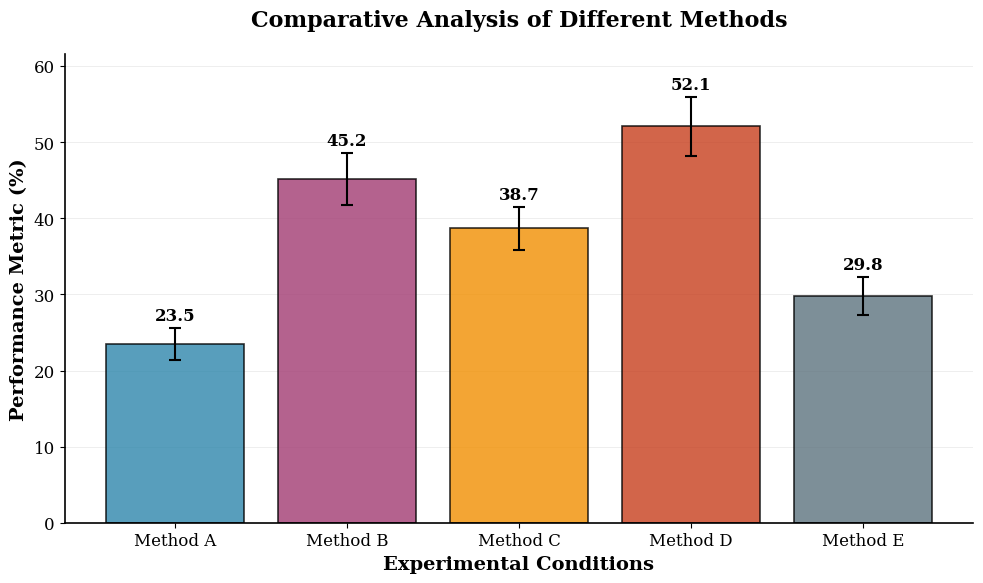

The script that saved this image:
import matplotlib.pyplot as plt
import numpy as np
from matplotlib import rcParams

# Set publication-quality style parameters
rcParams['font.family'] = 'serif'
rcParams['font.serif'] = ['Times New Roman', 'Times', 'DejaVu Serif']
rcParams['font.size'] = 12
rcParams['axes.labelsize'] = 14
rcParams['axes.titlesize'] = 16
rcParams['xtick.labelsize'] = 12
rcParams['ytick.labelsize'] = 12
rcParams['legend.fontsize'] = 12
rcParams['figure.titlesize'] = 18

# Sample data
categories = ['Method A', 'Method B', 'Method C', 'Method D', 'Method E']
values = [23.5, 45.2, 38.7, 52.1, 29.8]
errors = [2.1, 3.4, 2.8, 3.9, 2.5]  # Error bars

# Create figure with specific size for publication (adjust as needed)
fig, ax = plt.subplots(figsize=(10, 6), dpi=300)

# Create bars with custom colors
colors = ['#2E86AB', '#A23B72', '#F18F01', '#C73E1D', '#5D737E']
bars = ax.bar(categories, values, color=colors, alpha=0.8, 
              edgecolor='black', linewidth=1.2, capsize=5)

# Add error bars
ax.errorbar(categories, values, yerr=errors, fmt='none', 
            color='black', capsize=4, capthick=1.5, elinewidth=1.5)

# Customize the plot
ax.set_xlabel('Experimental Conditions', fontweight='bold')
ax.set_ylabel('Performance Metric (%)', fontweight='bold')
ax.set_title('Comparative Analysis of Different Methods', fontweight='bold', pad=20)

# Set y-axis limits with some padding
y_max = max([v + e for v, e in zip(values, errors)])
ax.set_ylim(0, y_max * 1.1)

# Add grid for better readability
ax.grid(axis='y', alpha=0.3, linestyle='-', linewidth=0.5)
ax.set_axisbelow(True)  # Put grid behind bars

# Customize spines (borders)
ax.spines['top'].set_visible(False)
ax.spines['right'].set_visible(False)
ax.spines['left'].set_linewidth(1.2)
ax.spines['bottom'].set_linewidth(1.2)

# Add value labels on top of bars
for bar, value, error in zip(bars, values, errors):
    height = bar.get_height()
    ax.text(bar.get_x() + bar.get_width()/2., height + error + 0.5,
            f'{value:.1f}', ha='center', va='bottom', fontweight='bold')

# Rotate x-axis labels if needed (uncomment if labels are long)
# plt.xticks(rotation=45, ha='right')

# Adjust layout to prevent label cutoff
plt.tight_layout()

# Save as high-quality formats
# plt.savefig('publication_barchart.png', dpi=300, bbox_inches='tight', 
#             facecolor='white', edgecolor='none')
# plt.savefig('publication_barchart.pdf', bbox_inches='tight', 
#             facecolor='white', edgecolor='none')
# plt.savefig('publication_barchart.eps', bbox_inches='tight', 
#             facecolor='white', edgecolor='none')

plt.show()

# Alternative: Using seaborn style for even cleaner look
# import seaborn as sns
# plt.style.use('seaborn-v0_8-whitegrid')  # or just 'seaborn' in older versions

# Advanced customization example with grouped bars
def create_grouped_barchart():
    """Create a grouped bar chart for comparing multiple datasets"""
    
    # Sample data for grouped bars
    methods = ['Method A', 'Method B', 'Method C', 'Method D']
    dataset1 = [23.5, 45.2, 38.7, 52.1]
    dataset2 = [26.8, 42.1, 41.3, 48.9]
    dataset3 = [21.2, 47.8, 35.4, 54.3]
    
    x = np.arange(len(methods))
    width = 0.25
    
    fig, ax = plt.subplots(figsize=(12, 7), dpi=300)
    
    # Create grouped bars
    bars1 = ax.bar(x - width, dataset1, width, label='Dataset 1', 
                   color='#2E86AB', alpha=0.8, edgecolor='black', linewidth=1)
    bars2 = ax.bar(x, dataset2, width, label='Dataset 2', 
                   color='#A23B72', alpha=0.8, edgecolor='black', linewidth=1)
    bars3 = ax.bar(x + width, dataset3, width, label='Dataset 3', 
                   color='#F18F01', alpha=0.8, edgecolor='black', linewidth=1)
    
    # Customize
    ax.set_xlabel('Methods', fontweight='bold')
    ax.set_ylabel('Performance Score', fontweight='bold')
    ax.set_title('Comparative Performance Analysis', fontweight='bold', pad=20)
    ax.set_xticks(x)
    ax.set_xticklabels(methods)
    
    # Add legend
    ax.legend(frameon=True, fancybox=True, shadow=True, loc='upper left')
    
    # Grid and spines
    ax.grid(axis='y', alpha=0.3, linestyle='-', linewidth=0.5)
    ax.set_axisbelow(True)
    ax.spines['top'].set_visible(False)
    ax.spines['right'].set_visible(False)
    
    plt.tight_layout()
    plt.show()

# Uncomment to run the grouped bar chart example
# create_grouped_barchart()

# Tips for publication quality:
"""
PUBLICATION TIPS:
1. Use vector formats (PDF, EPS) for scalable graphics
2. Set DPI to 300+ for raster formats (PNG, JPG)
3. Use consistent fonts throughout your document
4. Keep color schemes accessible (consider colorblind-friendly palettes)
5. Include error bars when appropriate
6. Label axes clearly with units
7. Use tight_layout() or bbox_inches='tight' to avoid clipping
8. Consider journal-specific figure size requirements
9. Test how your figure looks in grayscale
10. Keep text readable when scaled down for publication
"""